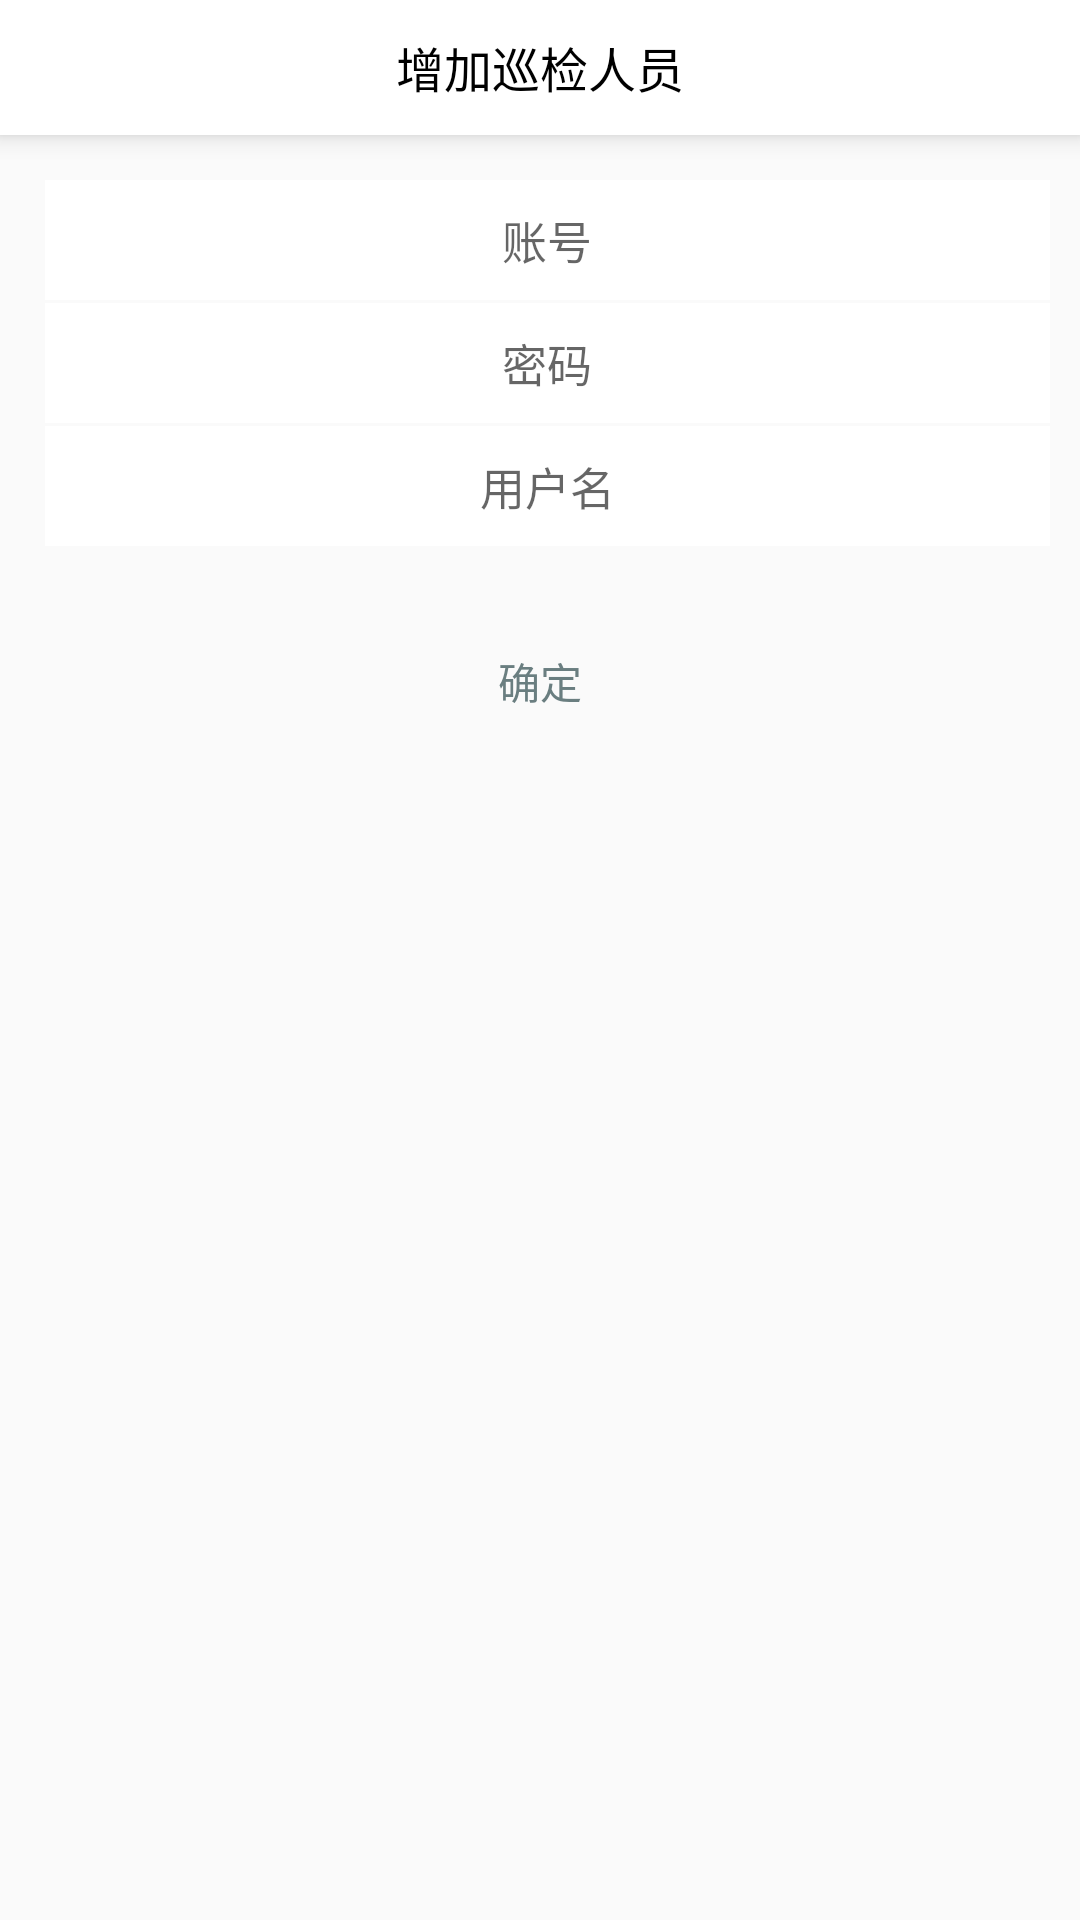

Here is an Android app screen rendered from its layout file. Give the layout XML and the strings, colors and styles it references.
<!-- AndroidManifest.xml: application theme AppTheme -->
<!-- res/layout/activity_add_user.xml -->
<?xml version="1.0" encoding="utf-8"?>
<LinearLayout
    xmlns:android="http://schemas.android.com/apk/res/android"
    xmlns:tools="http://schemas.android.com/tools"
    android:layout_width="match_parent"
    android:layout_height="match_parent"
    android:orientation="vertical">
        <android.support.v7.widget.Toolbar
            android:id="@+id/tb_addUser"
            android:background="#FFFFFF"
            android:elevation="5dp"
            android:layout_width="match_parent"
            android:layout_marginBottom="5dp"
            android:layout_height="45dp">
            <TextView
                android:textColor="#ff000000"
                android:textSize="16sp"
                android:text="增加巡检人员"
                android:layout_gravity="center"
                android:layout_width="wrap_content"
                android:layout_height="wrap_content" />
        </android.support.v7.widget.Toolbar>
        <LinearLayout
            android:layout_width="match_parent"
            android:layout_margin="10dp"
            android:layout_height="wrap_content"
            android:orientation="vertical">
            <EditText
                android:id="@+id/et_addUser_account"
                android:layout_width="match_parent"
                android:layout_height="40dp"
                android:layout_marginLeft="5dp"
                android:background="#fff"
                android:gravity="center"
                android:hint="账号"
                android:textSize="15dp" />

            <View
                android:layout_width="match_parent"
                android:layout_height="3px"
                android:layout_marginLeft="5dp" />
            <EditText
                android:id="@+id/et_addUser_password"
                android:layout_width="match_parent"
                android:layout_height="40dp"
                android:layout_marginLeft="5dp"
                android:background="#fff"
                android:gravity="center"
                android:hint="密码"
                android:textSize="15dp" />

            <View
                android:layout_width="match_parent"
                android:layout_height="3px"
                android:layout_marginLeft="5dp" />
            <EditText
                android:id="@+id/et_addUser_username"
                android:layout_width="match_parent"
                android:layout_height="40dp"
                android:layout_marginLeft="5dp"
                android:background="#fff"
                android:gravity="center"
                android:hint="用户名"
                android:textSize="15dp" />

            <View
                android:layout_width="match_parent"
                android:layout_height="3px"
                android:layout_marginLeft="5dp" />
            <Button
                android:id="@+id/bt_addUser"
                android:layout_width="160dp"
                android:layout_height="wrap_content"
                android:layout_gravity="center"
                android:layout_marginTop="20dp"
                android:background="@drawable/check_border_all"
                android:text="确定"
                android:textColor="#6a7e80" />
        </LinearLayout>


    </LinearLayout>
<!-- resources referenced by this layout -->
<resources>
  <style name="AppTheme" parent="Theme.AppCompat.Light.NoActionBar">
              
              <item name="colorPrimary">@color/color_accent</item>
              <item name="colorPrimaryDark">@color/color_accent</item>
              <item name="colorAccent">@color/color_accent</item>
          </style>
</resources>
